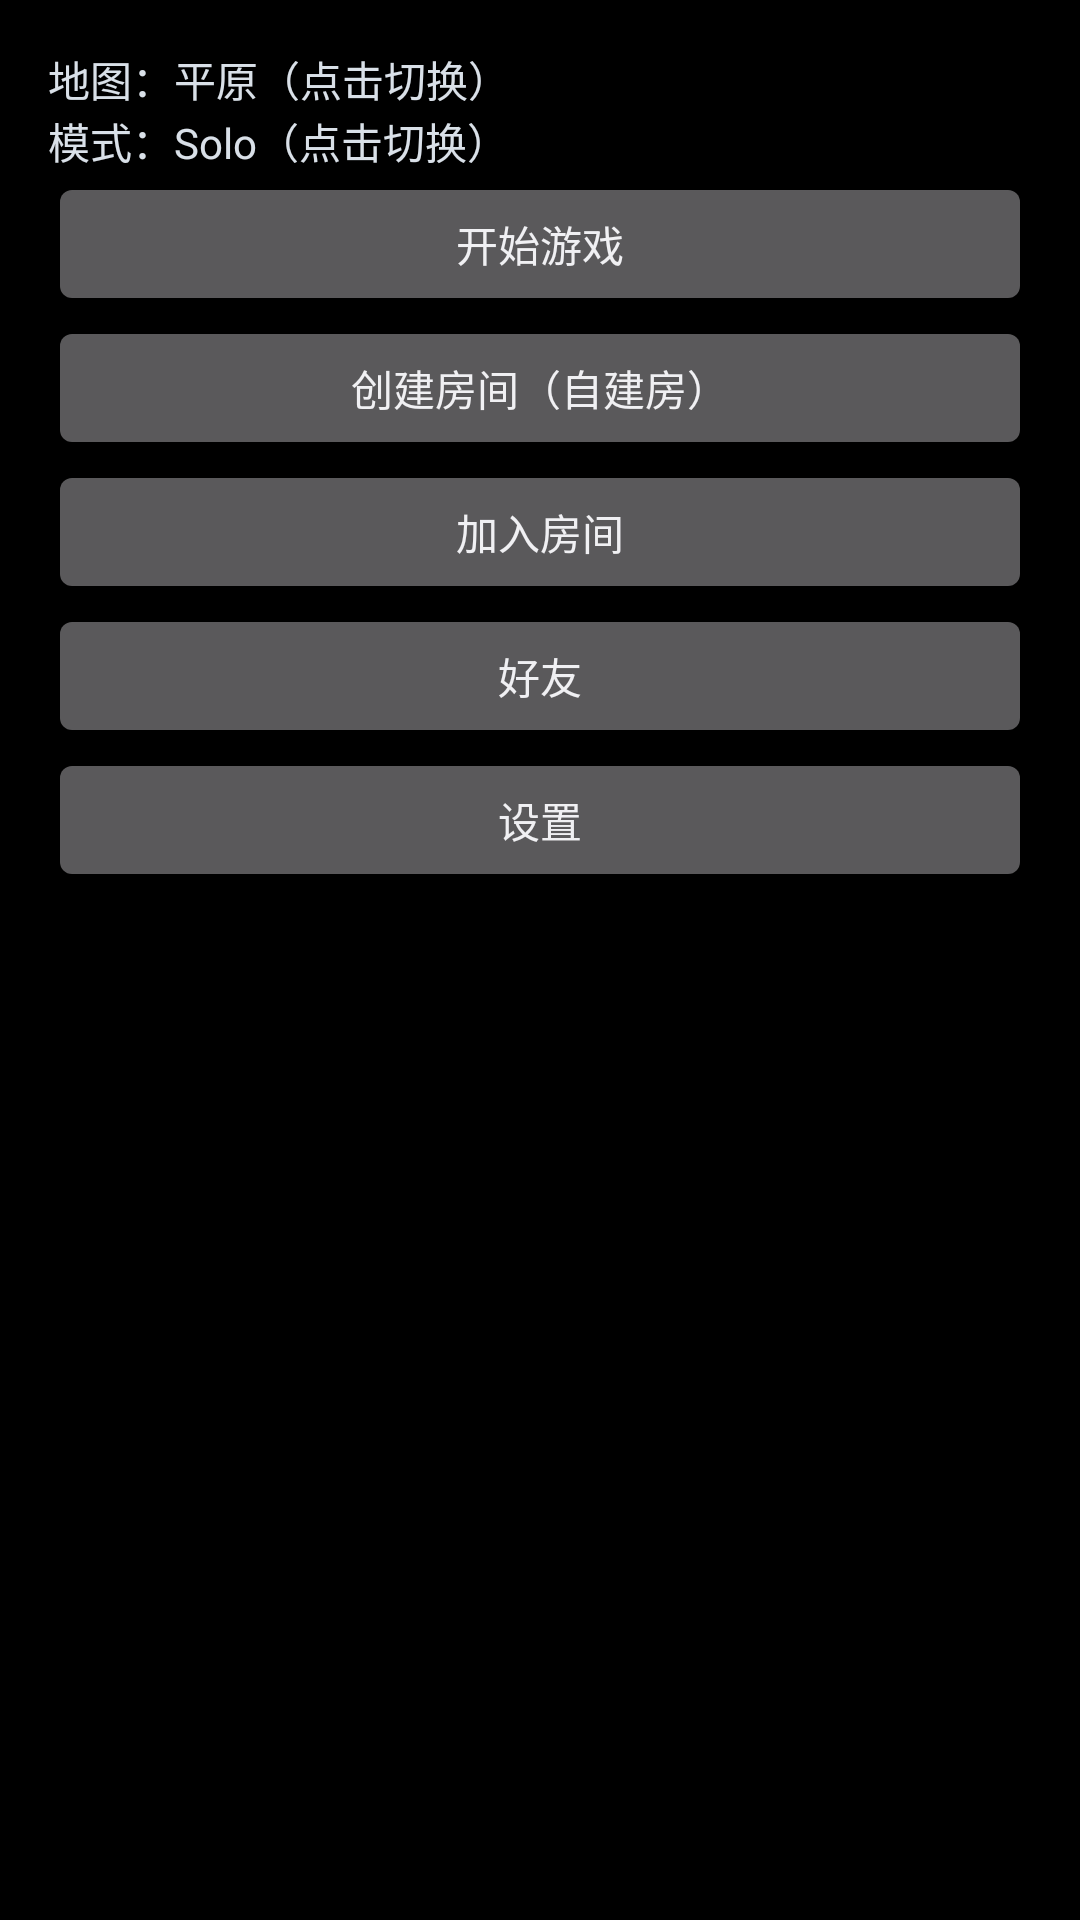

Write the Android layout XML for this screen, with the resource values it uses.
<!-- AndroidManifest.xml: application theme Theme.PubgForWatch -->
<!-- res/layout/fragment_lobby.xml -->
<LinearLayout xmlns:android="http://schemas.android.com/apk/res/android" android:orientation="vertical" android:padding="16dp" android:layout_width="match_parent" android:layout_height="match_parent">
  <TextView android:text="大厅" android:textSize="24sp" android:textColor="@color/pubg_accent"/>
  <TextView android:id="@+id/tv_map" android:text="地图：平原（点击切换）" android:textColor="@color/pubg_text" android:layout_width="match_parent" android:layout_height="wrap_content"/>
  <TextView android:id="@+id/tv_mode" android:text="模式：Solo（点击切换）" android:textColor="@color/pubg_text" android:layout_width="match_parent" android:layout_height="wrap_content"/>
  <Button android:id="@+id/btnStart" android:text="开始游戏" android:layout_width="match_parent" android:layout_height="wrap_content"/>
  <Button android:id="@+id/btnCreate" android:text="创建房间（自建房）" android:layout_width="match_parent" android:layout_height="wrap_content"/>
  <Button android:id="@+id/btnJoin" android:text="加入房间" android:layout_width="match_parent" android:layout_height="wrap_content"/>
  <Button android:id="@+id/btnFriends" android:text="好友" android:layout_width="match_parent" android:layout_height="wrap_content"/>
  <Button android:id="@+id/btnSettings" android:text="设置" android:layout_width="match_parent" android:layout_height="wrap_content"/>
</LinearLayout>
<!-- resources referenced by this layout -->
<resources>
  <color name="pubg_accent">#FFE7A23E</color>
  <color name="pubg_text">#FFD9E0E8</color>
  <style name="Theme.PubgForWatch" parent="android:Theme.DeviceDefault.NoActionBar.Fullscreen">
          <item name="android:windowBackground">@android:color/black</item>
          <item name="android:statusBarColor">@android:color/black</item>
          <item name="android:navigationBarColor">@android:color/black</item>
      </style>
</resources>
